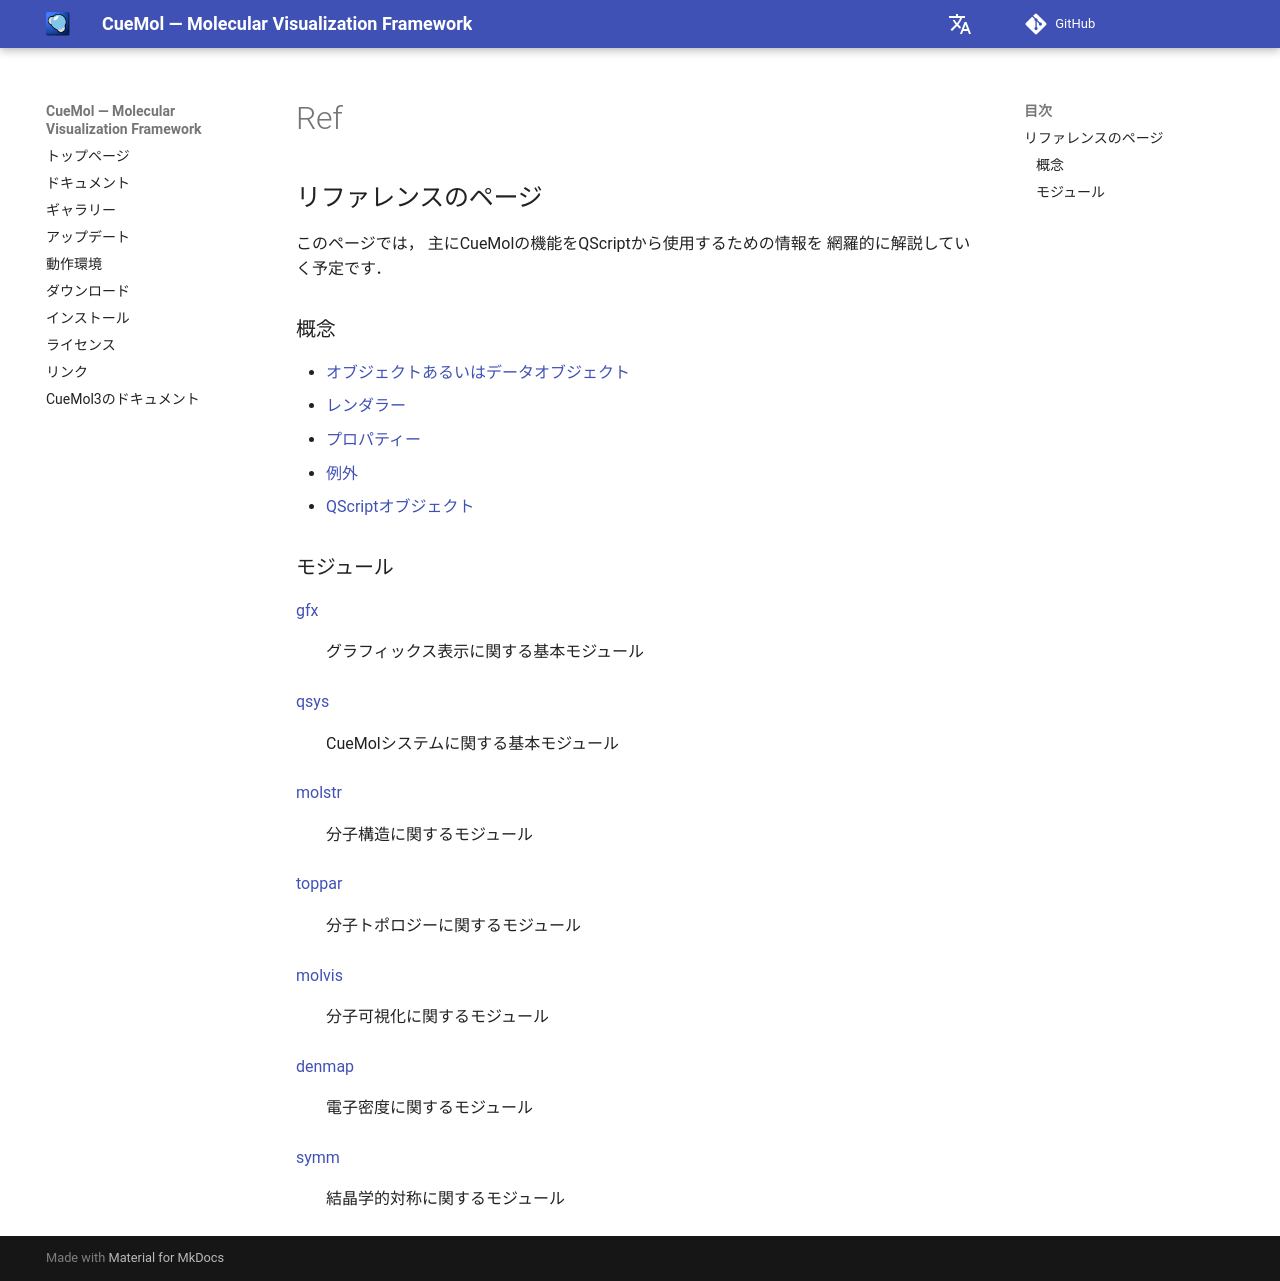

repository: CueMol/cuemol2_docs · page: Ref/index.html · generator: mkdocs

## リファレンスのページ
このページでは，
主にCueMolの機能をQScriptから使用するための情報を
網羅的に解説していく予定です．
### 概念

*  [オブジェクトあるいはデータオブジェクト](../Ref/Object)
*  [レンダラー](../Ref/Renderer)
*  [プロパティー](../Ref/Property)
*  [例外](../Ref/Exception)
*  [QScriptオブジェクト](../Ref/QScriptObject)
### モジュール


[gfx](../Ref/gfx)
:   グラフィックス表示に関する基本モジュール

[qsys](../Ref/qsys)
:   CueMolシステムに関する基本モジュール

[molstr](../Ref/molstr)
:   分子構造に関するモジュール

[toppar](../Ref/toppar)
:   分子トポロジーに関するモジュール

[molvis](../Ref/molvis)
:   分子可視化に関するモジュール

[denmap](../Ref/denmap)
:   電子密度に関するモジュール

[symm](../Ref/symm)
:   結晶学的対称に関するモジュール
